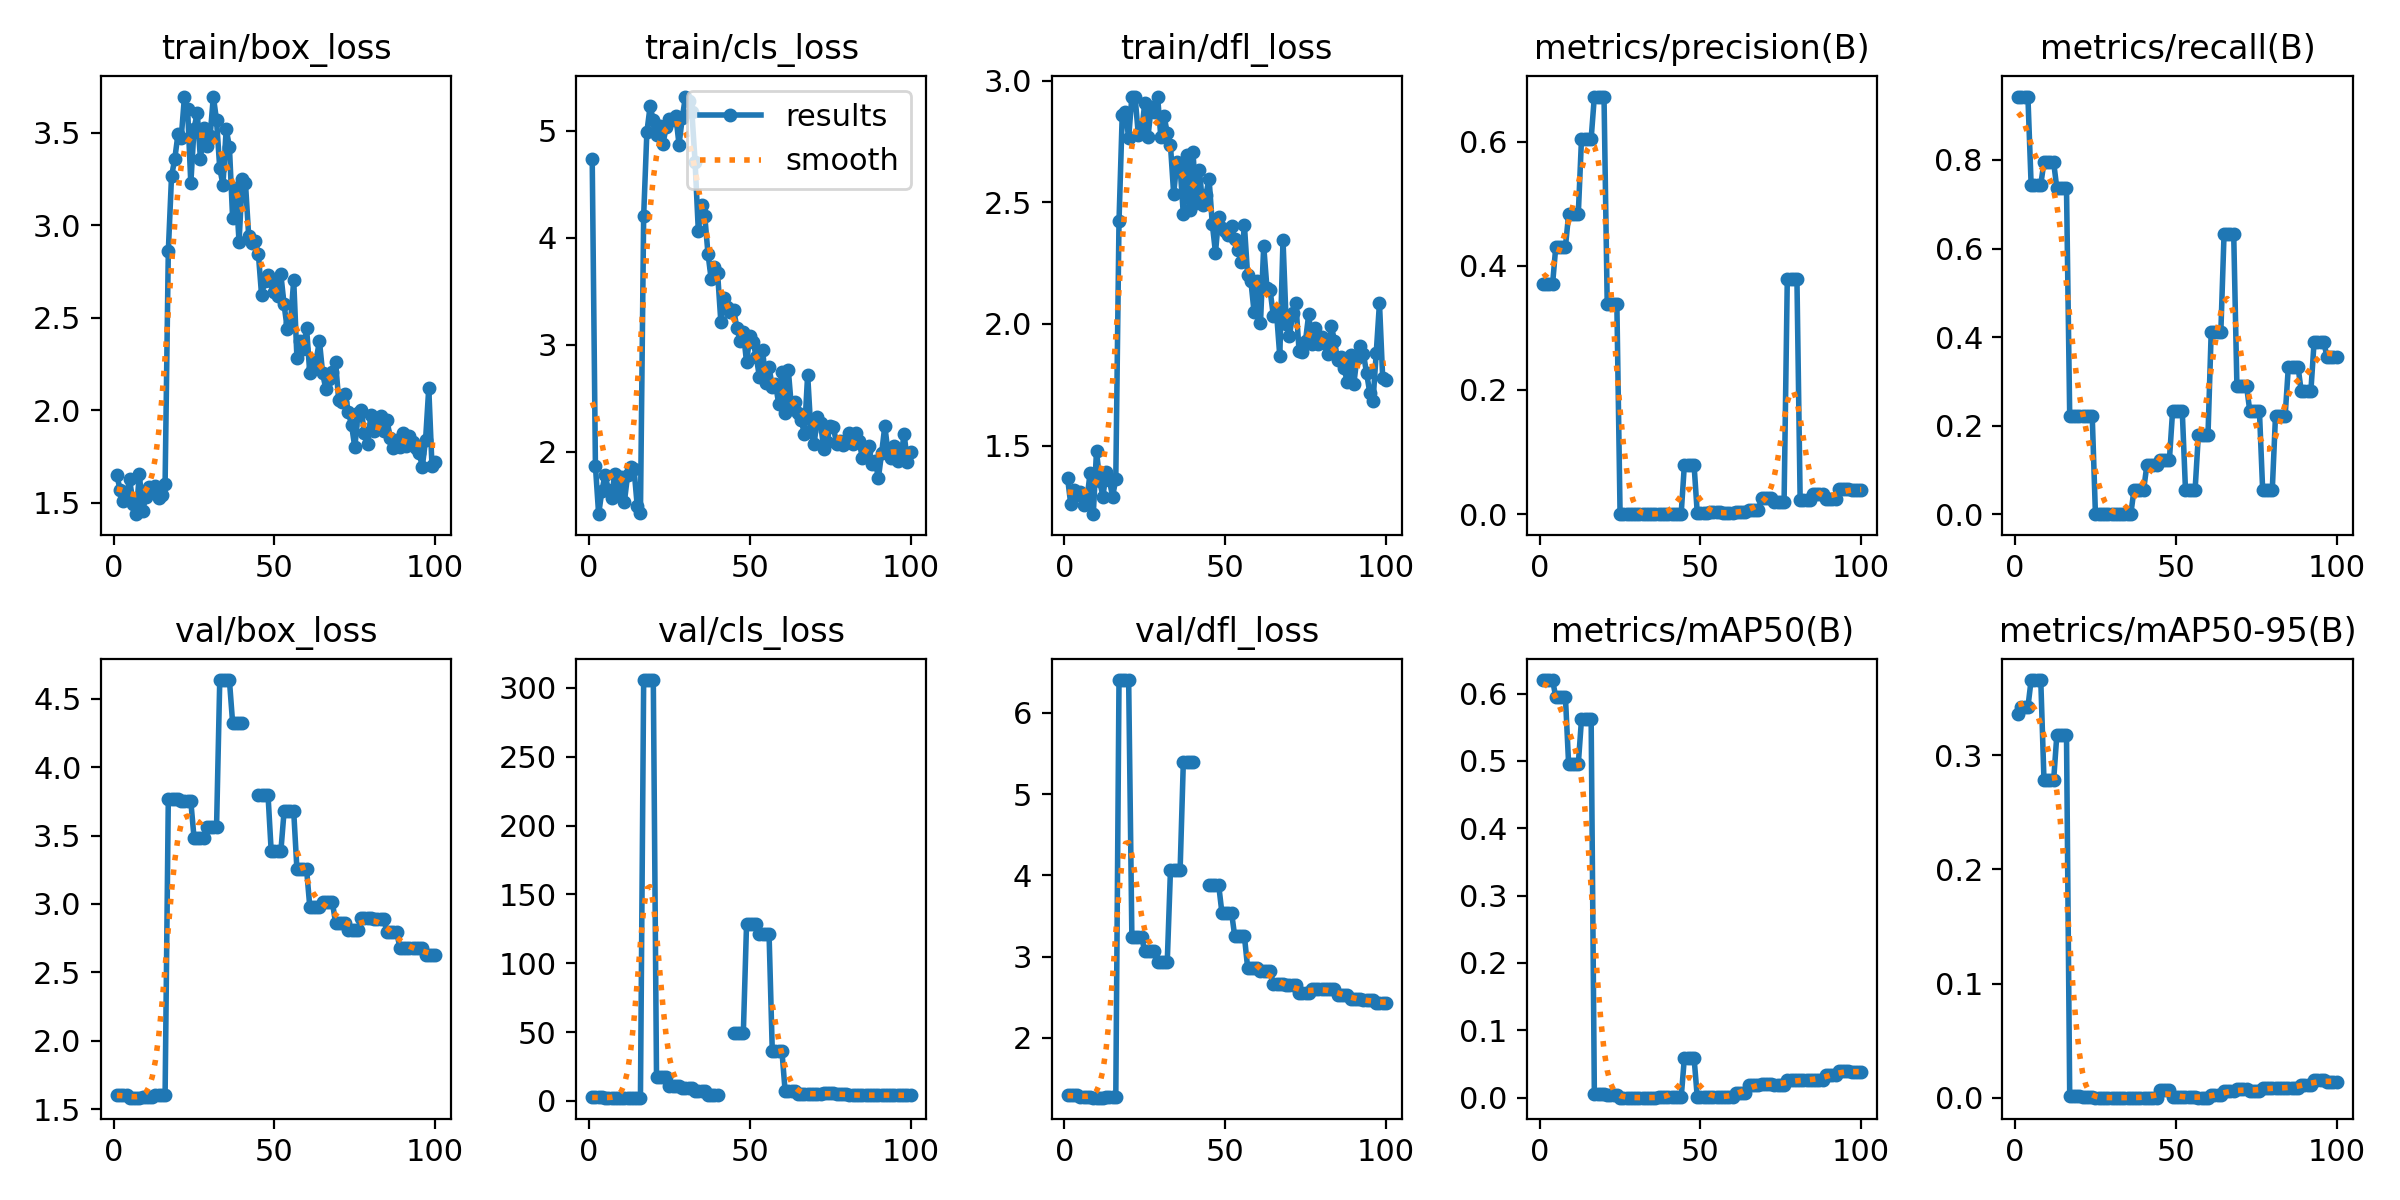

Source data for this figure (header and first rows):
epoch, time, train/box_loss, train/cls_loss, train/dfl_loss, metrics/precision(B), metrics/recall(B), metrics/mAP50(B), metrics/mAP50-95(B), val/box_loss, val/cls_loss, val/dfl_loss, lr/pg0, lr/pg1, lr/pg2
1, 6.437, 1.649, 4.733, 1.368, 0.3701, 0.9432, 0.62, 0.336, 1.603, 2.532, 1.29, 0.0003572, 0.0003572, 0.0003572
2, 13.01, 1.572, 1.869, 1.259, 0.3701, 0.9432, 0.62, 0.342, 1.603, 2.532, 1.29, 0.0008253, 0.0008253, 0.0008253
3, 19.67, 1.511, 1.418, 1.318, 0.3701, 0.9432, 0.62, 0.342, 1.603, 2.532, 1.29, 0.001284, 0.001284, 0.001284
4, 26.35, 1.552, 1.633, 1.296, 0.3701, 0.9432, 0.62, 0.342, 1.603, 2.532, 1.29, 0.001387, 0.001387, 0.001387
5, 33.12, 1.627, 1.786, 1.31, 0.4306, 0.7444, 0.5947, 0.3658, 1.584, 2.458, 1.276, 0.001372, 0.001372, 0.001372
6, 39.79, 1.493, 1.648, 1.258, 0.4306, 0.7444, 0.5947, 0.3658, 1.584, 2.458, 1.276, 0.001358, 0.001358, 0.001358
7, 46.47, 1.439, 1.565, 1.277, 0.4306, 0.7444, 0.5947, 0.3658, 1.584, 2.458, 1.276, 0.001344, 0.001344, 0.001344
8, 53.22, 1.657, 1.795, 1.388, 0.4306, 0.7444, 0.5947, 0.3658, 1.584, 2.458, 1.276, 0.00133, 0.00133, 0.00133
9, 59.94, 1.456, 1.606, 1.219, 0.4829, 0.7953, 0.4951, 0.2779, 1.587, 2.404, 1.262, 0.001316, 0.001316, 0.001316
10, 66.52, 1.533, 1.763, 1.478, 0.4829, 0.7953, 0.4951, 0.2779, 1.587, 2.404, 1.262, 0.001302, 0.001302, 0.001302
11, 73.16, 1.588, 1.532, 1.354, 0.4829, 0.7953, 0.4951, 0.2779, 1.587, 2.404, 1.262, 0.001288, 0.001288, 0.001288
12, 79.77, 1.564, 1.781, 1.291, 0.4829, 0.7953, 0.4951, 0.2779, 1.587, 2.404, 1.262, 0.001273, 0.001273, 0.001273
13, 86.75, 1.591, 1.86, 1.394, 0.6045, 0.7357, 0.5618, 0.3178, 1.6, 2.375, 1.271, 0.001259, 0.001259, 0.001259
14, 93.57, 1.524, 1.843, 1.358, 0.6045, 0.7357, 0.5618, 0.3178, 1.6, 2.375, 1.271, 0.001245, 0.001245, 0.001245
15, 100.6, 1.542, 1.494, 1.291, 0.6045, 0.7357, 0.5618, 0.3178, 1.6, 2.375, 1.271, 0.001231, 0.001231, 0.001231
16, 107.3, 1.602, 1.434, 1.363, 0.6045, 0.7357, 0.5618, 0.3178, 1.6, 2.375, 1.271, 0.001217, 0.001217, 0.001217
17, 113.9, 2.859, 4.205, 2.423, 0.6726, 0.2222, 0.00481, 0.00158, 3.766, 305.7, 6.405, 0.001203, 0.001203, 0.001203
18, 120.5, 3.265, 4.988, 2.858, 0.6726, 0.2222, 0.00481, 0.00158, 3.766, 305.7, 6.405, 0.001189, 0.001189, 0.001189
19, 127.1, 3.357, 5.228, 2.87, 0.6726, 0.2222, 0.00481, 0.00158, 3.766, 305.7, 6.405, 0.001174, 0.001174, 0.001174
20, 133.8, 3.491, 5.097, 2.764, 0.6726, 0.2222, 0.00481, 0.00158, 3.766, 305.7, 6.405, 0.00116, 0.00116, 0.00116
21, 140.4, 3.47, 4.957, 2.933, 0.3378, 0.2222, 0.00426, 0.00096, 3.75, 17.05, 3.242, 0.001146, 0.001146, 0.001146
22, 147.1, 3.691, 5.046, 2.934, 0.3378, 0.2222, 0.00426, 0.00096, 3.75, 17.05, 3.242, 0.001132, 0.001132, 0.001132
23, 153.8, 3.629, 4.876, 2.777, 0.3378, 0.2222, 0.00426, 0.00096, 3.75, 17.05, 3.242, 0.001118, 0.001118, 0.001118
24, 160.7, 3.226, 5.037, 2.783, 0.3378, 0.2222, 0.00426, 0.00096, 3.75, 17.05, 3.242, 0.001104, 0.001104, 0.001104
25, 167.5, 3.522, 5.109, 2.907, 0, 0, 0, 0, 3.485, 10.89, 3.067, 0.001089, 0.001089, 0.001089
26, 174.4, 3.608, 5.103, 2.768, 0, 0, 0, 0, 3.485, 10.89, 3.067, 0.001075, 0.001075, 0.001075
27, 181.1, 3.356, 5.142, 2.889, 0, 0, 0, 0, 3.485, 10.89, 3.067, 0.001061, 0.001061, 0.001061
28, 187.8, 3.525, 4.87, 2.872, 0, 0, 0, 0, 3.485, 10.89, 3.067, 0.001047, 0.001047, 0.001047
29, 194.5, 3.427, 5.12, 2.933, 0, 0, 0, 0, 3.56, 9.11, 2.929, 0.001033, 0.001033, 0.001033
30, 201.2, 3.481, 5.32, 2.768, 0, 0, 0, 0, 3.56, 9.11, 2.929, 0.001019, 0.001019, 0.001019
31, 207.9, 3.695, 5.276, 2.854, 0, 0, 0, 0, 3.56, 9.11, 2.929, 0.001005, 0.001005, 0.001005
32, 214.6, 3.568, 5.175, 2.785, 0, 0, 0, 0, 3.56, 9.11, 2.929, 0.0009904, 0.0009904, 0.0009904
33, 221.3, 3.308, 4.706, 2.735, 0, 0, 0, 0, 4.637, 7.086, 4.063, 0.0009763, 0.0009763, 0.0009763
34, 228, 3.219, 4.064, 2.534, 0, 0, 0, 0, 4.637, 7.086, 4.063, 0.0009621, 0.0009621, 0.0009621
35, 234.6, 3.52, 4.311, 2.667, 0, 0, 0, 0, 4.637, 7.086, 4.063, 0.000948, 0.000948, 0.000948
36, 241.3, 3.424, 4.206, 2.643, 0, 0, 0, 0, 4.637, 7.086, 4.063, 0.0009339, 0.0009339, 0.0009339
37, 247.9, 3.04, 3.852, 2.45, 0.0006, 0.05556, 0.00047, 0.00013, 4.324, 4.379, 5.39, 0.0009197, 0.0009197, 0.0009197
38, 254.6, 3.204, 3.615, 2.696, 0.0006, 0.05556, 0.00047, 0.00013, 4.324, 4.379, 5.39, 0.0009056, 0.0009056, 0.0009056
39, 261.3, 2.91, 3.73, 2.469, 0.0006, 0.05556, 0.00047, 0.00013, 4.324, 4.379, 5.39, 0.0008914, 0.0008914, 0.0008914
40, 267.9, 3.25, 3.668, 2.708, 0.0006, 0.05556, 0.00047, 0.00013, 4.324, 4.379, 5.39, 0.0008773, 0.0008773, 0.0008773
41, 274.8, 3.227, 3.218, 2.495, 0.00078, 0.1111, 0.00028, 8e-05, nan, nan, nan, 0.0008631, 0.0008631, 0.0008631
42, 281.7, 2.941, 3.441, 2.634, 0.00078, 0.1111, 0.00028, 8e-05, nan, nan, nan, 0.000849, 0.000849, 0.000849
43, 288.5, 2.902, 3.351, 2.489, 0.00078, 0.1111, 0.00028, 8e-05, nan, nan, nan, 0.0008348, 0.0008348, 0.0008348
44, 295.7, 2.915, 3.31, 2.528, 0.00078, 0.1111, 0.00028, 8e-05, nan, nan, nan, 0.0008207, 0.0008207, 0.0008207
45, 302.4, 2.847, 3.328, 2.597, 0.0798, 0.1222, 0.0595, 0.00637, 3.8, 49.59, 3.879, 0.0008065, 0.0008065, 0.0008065
46, 309.3, 2.624, 3.157, 2.413, 0.0798, 0.1222, 0.0595, 0.00637, 3.8, 49.59, 3.879, 0.0007924, 0.0007924, 0.0007924
47, 315.9, 2.697, 3.034, 2.293, 0.0798, 0.1222, 0.0595, 0.00637, 3.8, 49.59, 3.879, 0.0007782, 0.0007782, 0.0007782
48, 322.6, 2.733, 3.122, 2.44, 0.0798, 0.1222, 0.0595, 0.00637, 3.8, 49.59, 3.879, 0.0007641, 0.0007641, 0.0007641
49, 329.4, 2.697, 2.837, 2.394, 0.00172, 0.2333, 0.00093, 0.00022, 3.384, 128.5, 3.541, 0.0007499, 0.0007499, 0.0007499
50, 336.1, 2.64, 3.08, 2.382, 0.00172, 0.2333, 0.00093, 0.00022, 3.384, 128.5, 3.541, 0.0007358, 0.0007358, 0.0007358
51, 342.8, 2.617, 3.029, 2.365, 0.00172, 0.2333, 0.00093, 0.00022, 3.384, 128.5, 3.541, 0.0007216, 0.0007216, 0.0007216
52, 349.6, 2.735, 2.891, 2.403, 0.00172, 0.2333, 0.00093, 0.00022, 3.384, 128.5, 3.541, 0.0007075, 0.0007075, 0.0007075
53, 356.6, 2.572, 2.701, 2.347, 0.00281, 0.05556, 0.00118, 0.00034, 3.676, 121, 3.248, 0.0006934, 0.0006934, 0.0006934
54, 363.4, 2.439, 2.949, 2.303, 0.00281, 0.05556, 0.00118, 0.00034, 3.676, 121, 3.248, 0.0006792, 0.0006792, 0.0006792
55, 370.1, 2.475, 2.646, 2.257, 0.00281, 0.05556, 0.00118, 0.00034, 3.676, 121, 3.248, 0.0006651, 0.0006651, 0.0006651
56, 376.8, 2.703, 2.791, 2.405, 0.00281, 0.05556, 0.00118, 0.00034, 3.676, 121, 3.248, 0.0006509, 0.0006509, 0.0006509
57, 383.6, 2.284, 2.607, 2.2, 0.00134, 0.1778, 0.00042, 0.00011, 3.253, 36.28, 2.864, 0.0006368, 0.0006368, 0.0006368
58, 390.2, 2.377, 2.632, 2.178, 0.00134, 0.1778, 0.00042, 0.00011, 3.253, 36.28, 2.864, 0.0006226, 0.0006226, 0.0006226
59, 396.9, 2.334, 2.45, 2.049, 0.00134, 0.1778, 0.00042, 0.00011, 3.253, 36.28, 2.864, 0.0006085, 0.0006085, 0.0006085
60, 403.6, 2.446, 2.743, 2.176, 0.00134, 0.1778, 0.00042, 0.00011, 3.253, 36.28, 2.864, 0.0005943, 0.0005943, 0.0005943
... 40 more rows
